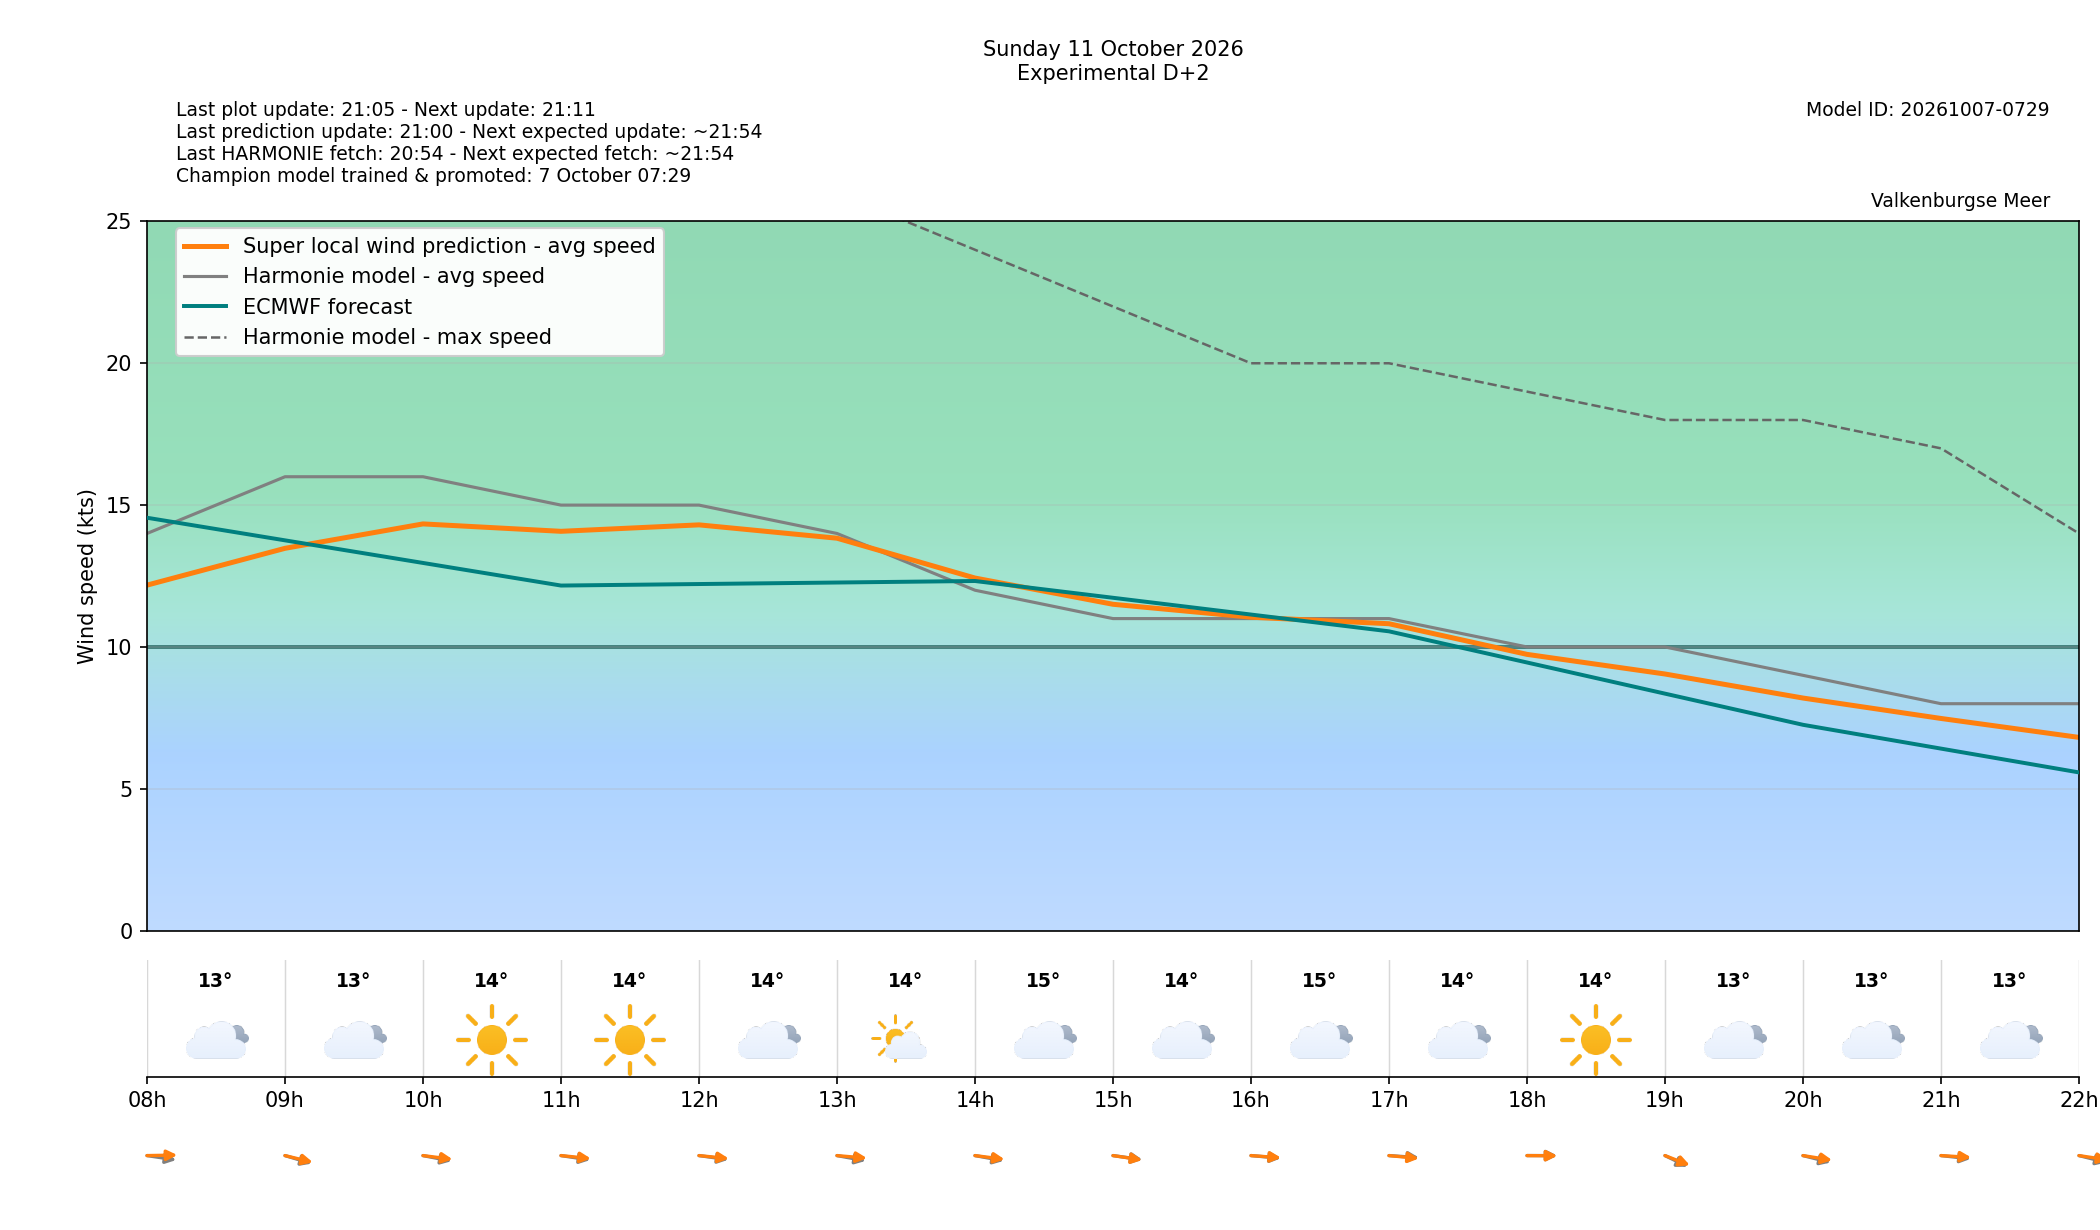

The data file committed next to this chart (first rows):
target_time_utc, target_time_local, forecast_wind_speed, forecast_wind_min, forecast_wind_max, lstm_pred_wind_speed, forecast_wind_dir_deg, lstm_pred_wind_dir_deg, forecast_temperature_c, weather_code, weather_source, is_daylight, hour_utc, hour_local, delta_speed_lstm_minus_forecast, delta_dir_lstm_minus_forecast, issue_time_utc, forecast_available, harmonie_run_ts, harmonie_fetched_ts, speed_model_id, direction_model_id, calibration_policy
2026-10-11 06:00:00+00:00, 2026-10-11 08:00:00+02:00, 14.0, 14.0, 28.0, 12.18, 285.0, 268.2, 12.6, 3, windsurfice, True, 06, 08, -1.821, -16.75, 2026-10-09T19:00:00+00:00, True, 1791572045727, 1791572045727, 20261007050000_8b9962c3_speed, 20261003080000_af4b4f24_direction, none
2026-10-11 07:00:00+00:00, 2026-10-11 09:00:00+02:00, 16.0, 16.0, 28.0, 13.48, 298.0, 293.3, 13.3, 3, windsurfice, True, 07, 09, -2.523, -4.657, 2026-10-09T19:00:00+00:00, True, 1791572045727, 1791572045727, 20261007050000_8b9962c3_speed, 20261003080000_af4b4f24_direction, none
2026-10-11 08:00:00+00:00, 2026-10-11 10:00:00+02:00, 16.0, 16.0, 30.0, 14.34, 289.0, 282.7, 13.6, 0, windsurfice, True, 08, 10, -1.663, -6.31, 2026-10-09T19:00:00+00:00, True, 1791572045727, 1791572045727, 20261007050000_8b9962c3_speed, 20261003080000_af4b4f24_direction, none
2026-10-11 09:00:00+00:00, 2026-10-11 11:00:00+02:00, 15.0, 15.0, 28.0, 14.08, 285.0, 280.2, 14.0, 0, windsurfice, True, 09, 11, -0.9238, -4.849, 2026-10-09T19:00:00+00:00, True, 1791572045727, 1791572045727, 20261007050000_8b9962c3_speed, 20261003080000_af4b4f24_direction, none
2026-10-11 10:00:00+00:00, 2026-10-11 12:00:00+02:00, 15.0, 15.0, 27.0, 14.3, 284.0, 280.2, 13.7, 3, windsurfice, True, 10, 12, -0.6965, -3.808, 2026-10-09T19:00:00+00:00, True, 1791572045727, 1791572045727, 20261007050000_8b9962c3_speed, 20261003080000_af4b4f24_direction, none
2026-10-11 11:00:00+00:00, 2026-10-11 13:00:00+02:00, 14.0, 14.0, 26.0, 13.83, 288.0, 278.7, 14.2, 1, windsurfice, True, 11, 13, -0.1667, -9.331, 2026-10-09T19:00:00+00:00, True, 1791572045727, 1791572045727, 20261007050000_8b9962c3_speed, 20261003080000_af4b4f24_direction, none
2026-10-11 12:00:00+00:00, 2026-10-11 14:00:00+02:00, 12.0, 12.0, 24.0, 12.43, 288.0, 282.8, 14.6, 3, windsurfice, True, 12, 14, 0.4292, -5.245, 2026-10-09T19:00:00+00:00, True, 1791572045727, 1791572045727, 20261007050000_8b9962c3_speed, 20261003080000_af4b4f24_direction, none
2026-10-11 13:00:00+00:00, 2026-10-11 15:00:00+02:00, 11.0, 11.0, 22.0, 11.5, 284.0, 285, 14.3, 3, windsurfice, True, 13, 15, 0.5044, 0.9841, 2026-10-09T19:00:00+00:00, True, 1791572045727, 1791572045727, 20261007050000_8b9962c3_speed, 20261003080000_af4b4f24_direction, none
2026-10-11 14:00:00+00:00, 2026-10-11 16:00:00+02:00, 11.0, 11.0, 20.0, 11.05, 279.0, 277.4, 14.5, 3, windsurfice, True, 14, 16, 0.04867, -1.572, 2026-10-09T19:00:00+00:00, True, 1791572045727, 1791572045727, 20261007050000_8b9962c3_speed, 20261003080000_af4b4f24_direction, none
2026-10-11 15:00:00+00:00, 2026-10-11 17:00:00+02:00, 11.0, 11.0, 20.0, 10.82, 277.0, 279.8, 14.1, 3, windsurfice, True, 15, 17, -0.1811, 2.765, 2026-10-09T19:00:00+00:00, True, 1791572045727, 1791572045727, 20261007050000_8b9962c3_speed, 20261003080000_af4b4f24_direction, none
2026-10-11 16:00:00+00:00, 2026-10-11 18:00:00+02:00, 10.0, 10.0, 19.0, 9.739, 270.0, 270.7, 13.7, 0, windsurfice, True, 16, 18, -0.2611, 0.6857, 2026-10-09T19:00:00+00:00, True, 1791572045727, 1791572045727, 20261007050000_8b9962c3_speed, 20261003080000_af4b4f24_direction, none
2026-10-11 17:00:00+00:00, 2026-10-11 19:00:00+02:00, 10.0, 10.0, 18.0, 9.047, 311.0, 304.8, 12.9, 3, windsurfice, False, 17, 19, -0.9531, -6.152, 2026-10-09T19:00:00+00:00, True, 1791572045727, 1791572045727, 20261007050000_8b9962c3_speed, 20261003080000_af4b4f24_direction, none
2026-10-11 18:00:00+00:00, 2026-10-11 20:00:00+02:00, 9.0, 9.0, 18.0, 8.199, 294.0, 285.8, 13.0, 3, windsurfice, False, 18, 20, -0.8007, -8.23, 2026-10-09T19:00:00+00:00, True, 1791572045727, 1791572045727, 20261007050000_8b9962c3_speed, 20261003080000_af4b4f24_direction, none
2026-10-11 19:00:00+00:00, 2026-10-11 21:00:00+02:00, 8.0, 8.0, 17.0, 7.48, 281.0, 276.2, 13.1, 3, windsurfice, False, 19, 21, -0.5205, -4.807, 2026-10-09T19:00:00+00:00, True, 1791572045727, 1791572045727, 20261007050000_8b9962c3_speed, 20261003080000_af4b4f24_direction, none
2026-10-11 20:00:00+00:00, 2026-10-11 22:00:00+02:00, 8.0, 8.0, 14.0, 6.812, 294.0, 284.9, 13.2, 3, windsurfice, False, 20, 22, -1.188, -9.097, 2026-10-09T19:00:00+00:00, True, 1791572045727, 1791572045727, 20261007050000_8b9962c3_speed, 20261003080000_af4b4f24_direction, none
